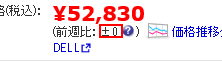
Task: 空のプロジェクト
Workflow: レコーディングシーケンス

Step 1: get-text from the element in window '{{Title}}'

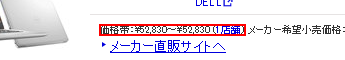
Step 2: get-text from the element in window '{{Title}}'

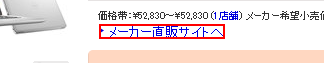
Step 3: get-attribute of the link in window '{{Title}}'
